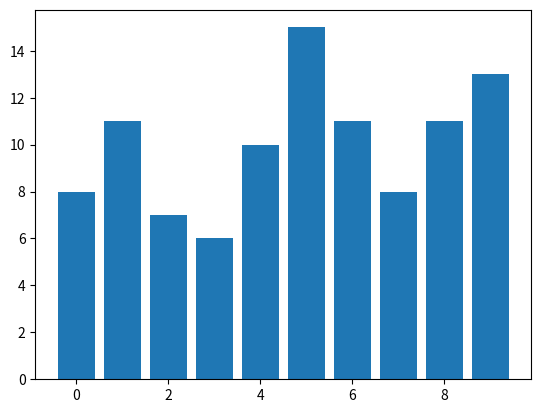

The script that saved this image: (Note: this script raises an exception after producing the figure.)
import numpy as np
import pandas as pd
import matplotlib.pyplot as plt
import seaborn as sns

# Set seed
rng = np.random.default_rng(seed=100) # Set the seed for reproducibility

# Draw random values
draws = rng.integers(low=0, high=10, size=100) # Draw 20 integers at random from 0 to <10=9

# Plot results
values, counts = np.unique(draws,return_counts=True)
plt.bar(x=values,height=counts)


# Pull some data
import yfinance as yf

# SPDR S&P 500 ETF:
spy = yf.download('SPY', start='2023-01-01', end='2024-01-01')
returns = np.log(spy['Close'] / spy['Close'].shift(1)).dropna()

sns.lineplot(spy['Close']['SPY']).set(title='SPY Price')
plt.show()

sns.kdeplot(returns).set(title='Log Returns')
plt.show()

# Annualized volatility from daily data
sigma = float( returns.std().iloc[0] ) * np.sqrt(250) # Return volatility
print(f'Process volatility is: {sigma}')

dt = 1/250 # 1/Number of trading days; time between observations

u = np.exp(sigma * np.sqrt(dt))  # From fenance
print(f'Up factor is: {u}')

d = np.exp(-sigma * np.sqrt(dt)) # From fenance
print(f'Down factor is: {d}')

r = 0.05/250  # assuming 5% annual risk-free rate
print(f'Daily interest rate is: {r}')

p = (1+r-d)/(u-d) # Risk-Neutral measure; common way to compute p

print(f'Probability of a jump up is: {p}')

# Simulating the stock price path:

rng = np.random.default_rng(seed=100)

T = 250
n_sim = 5

sns.lineplot(spy['Close']['SPY'].values,color='red')
for sim in range(n_sim):
    price = [] # Price series storage
    shocks = rng.uniform(size=T) # Draw T shocks to determine price movement
    s = 370.57 # Starting price
    for t in range(T):
        price.append(s) # Update price path
        u_t = shocks[t] # Grab this period's shock
        if u_t < p: # If shock is less than p, the price goes up
            s = s * u
        else: # the price goes down
            s = s * d
        sns.lineplot(price, alpha=.1)

# Much faster version with vectorized calculations:

rng = np.random.default_rng(seed=100)

T = 250
n_sim = 200 # Number of simulations

shocks = rng.uniform(size=(T, n_sim)) # Draw shocks all at once
changes = np.where(shocks < p, u, d) # Replace shocks with their up/down factors
prices = (370.57)*np.cumprod(changes, axis=0) # Cumulatively multiply the paths

sns.lineplot(spy['Close']['SPY'].values,color='red')
sns.lineplot(prices,alpha=.1)
plt.legend().remove()

sns.kdeplot(prices[T-1,:]).set(title='KDE, year-end prices')

sns.ecdfplot(prices[T-1,:]).set(title='ECDF, year-end prices')

# Faster version with vectorized calculations:

rng = np.random.default_rng(seed=100)

T = 250
n_sim = 200 # Number of simulations

shocks = rng.uniform(size=(T, n_sim)) # Draw shocks all at once
changes = np.where(shocks < p, u, d) # Replace shocks with their up/down factors
prices = (370.57)*np.cumprod(changes, axis=0) # Cumulatively multiply the paths

strike = 390
eoy = prices[T-1,:]
net_value = [ np.max( (price- strike, 0)) for price in eoy] 

sns.ecdfplot(net_value).set(title='Option value, ECDF')
plt.show()

sns.kdeplot(net_value).set(title='Option value, KDE')
plt.show()

print( f'Fair price of the Euro Call Option: {np.mean(net_value)}' )
